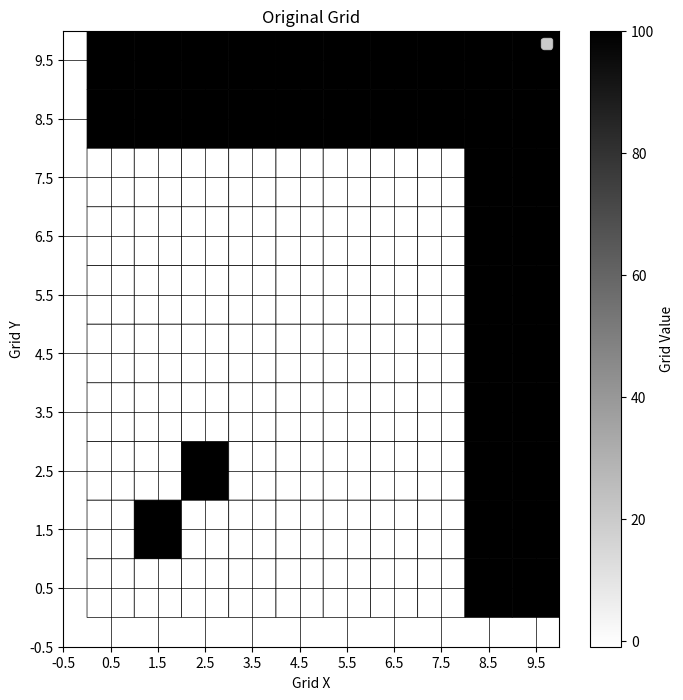
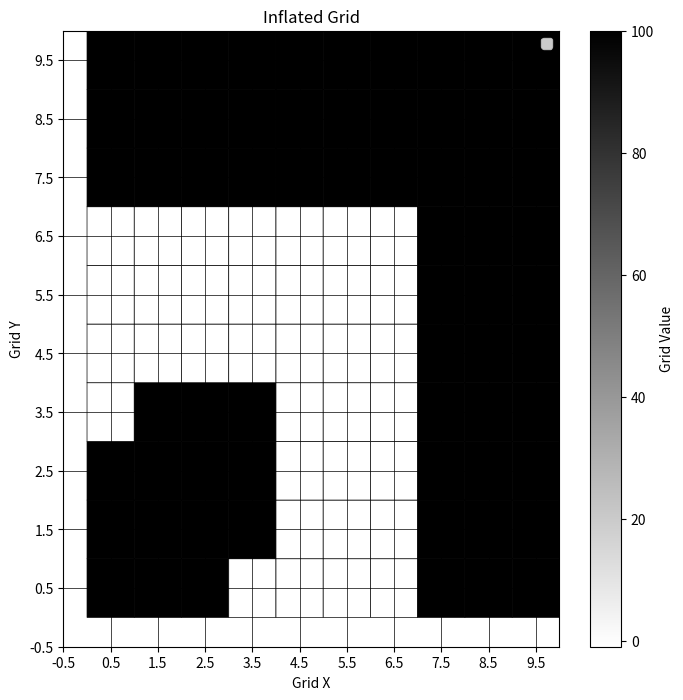

These figures' Python source, in order:
import numpy as np
import matplotlib.pyplot as plt
from scipy.ndimage import maximum_filter, rotate

class Map:
    """
    Class provides by default the utility functions such as conversions, but also store the map.
    """
    def __init__(self, resolution, origin_x, origin_y, height=None, width=None):
        # Initialize map properties
        self.resolution = resolution
        self.origin_x = origin_x
        self.origin_y = origin_y
        self.height = height
        self.width = width
        self.grid = None
        self.inflated_grid = None
        self.workspace_vertices = None

    def initialize_map(self):
        # Compute grid dimensions and create grid maps
        if self.width != None and self.height != None:
            self.grid_height = int(self.height / self.resolution)
            self.grid_width = int(self.width / self.resolution)
            self.grid = np.full((self.grid_height, self.grid_width), -1, dtype=np.int8)
            self.inflated_grid = np.full((self.grid_height, self.grid_width), -1, dtype=np.int8)
        else:
            raise ValueError("Map was not intialized width height and width.")

    def set_grid_value(self, x, y, value):
        # Set a grid cell to a value (0 to 100)
        if self.grid is None:
            raise ValueError("Grid is not initialized. Call initialize_map() first.")
        if not (0 <= value <= 100):
            raise ValueError("Value must be between 0 and 100.")
        if 0 <= x < self.grid_width and 0 <= y < self.grid_height:
            self.grid[y, x] = value  # Grid indices are (row, col)
        else:
            raise IndexError("Grid coordinates out of bounds.")

    def add_object(self, x, y, width, height, angle=None):
        if self.grid is None:
            self.get_logger().debug("Grid not defined")
            return

        grid_x, grid_y = self.world_to_grid(x, y);
        grid_half_width = self.distance_to_units(width) / 2;
        grid_half_height = self.distance_to_units(height) / 2;

        if (self.grid[grid_y, grid_x] == 100):
            self.get_logger().info("Object alreay in map")
            return

        if not (0 <= grid_x < self.grid_width and 0 <= grid_y < self.grid_height):
            self.get_logger().debug("Grid coordinates out of bounds")
            return

        object_vertices = np.array([
            [grid_half_width, grid_half_height],
            [grid_half_width, -grid_half_height],
            [-grid_half_width, -grid_half_height],
            [-grid_half_width, grid_half_height]
        ]);

        if angle is not None:
            cos_angle = np.cos(angle)
            sin_angle = np.sin(angle)

            rotation_matrix = np.array([[cos_angle, -sin_angle],
                                        [sin_angle,  cos_angle]])
            object_vertices = (rotation_matrix @ object_vertices.T).T

        object_vertices += np.array([grid_x, grid_y])

        min_x = np.min(vertices[:, 0])
        max_x = np.max(vertices[:, 0])
        min_y = np.min(vertices[:, 1])
        max_y = np.max(vertices[:, 1])

        for j in range(min_y, max_y):
            for i in range(min_x, max_x):
                if self.winding_number(i, j, object_vertices):
                    self.grid[j, i] = 100;


    def set_workspace_vertices(self, vertices):
        """Sets the workspace boundary as a list of (x, y) vertices and marks grid units outside the workspace."""
        self.workspace_vertices = vertices

        # Mark grid units outside the workspace
        for y in range(self.grid_height):
            for x in range(self.grid_width):
                world_x, world_y = self.grid_to_world(x, y)
                if not self.is_within_workspace(world_x, world_y):
                    self.grid[y, x] = 100

    def is_on_line(self, x, y, x1, y1, x2, y2):
        """Checks if (x, y) lies exactly on the line segment (x1, y1) -> (x2, y2)."""
        if min(x1, x2) <= x <= max(x1, x2) and min(y1, y2) <= y <= max(y1, y2):
            cross_product = (y - y1) * (x2 - x1) - (x - x1) * (y2 - y1)
            if abs(cross_product) < 1e-6:  # Close to zero → on the line
                return True
        return False

    def winding_number(self, x, y, vertices):
        """Calculate the winding number for a point (x, y) to determine if it is inside the polygon."""
        wn = 0  # Winding number counter
        n = len(vertices)

        for i in range(n):
            x1, y1 = vertices[i]
            x2, y2 = vertices[(i + 1) % n]

            # Check if point is on the boundary (on the line segment)
            if self.is_on_line(x, y, x1, y1, x2, y2):
                return True  # Point is on the boundary, considered inside

            # Check if the point is between the y-bounds of the edge
            if y1 <= y < y2 or y2 <= y < y1:
                # Calculate the x-coordinate of the intersection of the edge with a horizontal line from the point
                x_intersection = x1 + (y - y1) * (x2 - x1) / (y2 - y1)

                if x < x_intersection:
                    wn += 1 if y1 < y2 else -1  # Increment or decrement based on the edge direction

        return wn != 0  # If the winding number is non-zero, the point is inside

    def is_within_workspace(self, x, y):
        """Checks if a point (x, y) is inside the workspace or on its boundary."""
        return self.winding_number(x, y, self.workspace_vertices)

    def is_free(self, x, y, value_threshold):
        # Check if a grid cell is free based on a value threshold using the inflated grid
        if self.inflated_grid is None:
            raise ValueError("Inflated grid is not initialized. Call inflate_map() first.")
        grid_x, grid_y = self.world_to_grid(x, y)
        if 0 <= grid_x < self.grid_width and 0 <= grid_y < self.grid_height:
            return self.inflated_grid[grid_y, grid_x] < value_threshold
        return False

    def world_to_grid(self, x, y):
        # Convert world coordinates to grid indices
        grid_x = int((x - self.origin_x) / self.resolution)
        grid_y = int((y - self.origin_y) / self.resolution)
        return grid_x, grid_y

    def grid_to_world(self, x, y):
        # Convert grid indices to world coordinates
        world_x = self.origin_x + x * self.resolution
        world_y = self.origin_y + y * self.resolution
        return world_x, world_y

    def distance_to_units(self, distance):
        # Convert world distance to grid units
        return int(distance / self.resolution)

    def units_to_distance(self, units):
        return float(units * self.resolution)

    def inflate_map(self, inflation_radius):
        # Inflate obstacles in the grid
        if self.grid is None:
            raise ValueError("Grid is not initialized. Call initialize_map() first.")

        inflation_cells = int(inflation_radius / self.resolution)  # Convert meters to grid cells
        self.inflated_grid = maximum_filter(self.grid, size=2 * inflation_cells + 1, mode='constant', cval=-1)

    def visualize_grid(self, use_inflated=False, path=None):
        """
        Visualizes the grid or inflated grid with clearly defined squares and optionally overlays a path.

        Args:
            use_inflated (bool): If True, displays the inflated grid; otherwise, displays the original grid.
            path (list of tuples): A list of (x, y) coordinates representing the path.
        """
        if self.grid is None:
            raise ValueError("Grid is not initialized. Call initialize_map() first.")
        
        grid_to_plot = self.inflated_grid if use_inflated else self.grid
        cmap = plt.get_cmap("gray_r")  # Inverted grayscale for better visibility

        plt.figure(figsize=(8, 8))
        plt.pcolor(grid_to_plot, cmap=cmap, edgecolors='k', linewidths=0.5)  # [::-1] flips the y-axis (following numpy indexing)   
        plt.colorbar(label="Grid Value")

        title = "Inflated Grid" if use_inflated else "Original Grid"
        plt.title(title)
        plt.xlabel("Grid X")
        plt.ylabel("Grid Y")
        plt.xticks(np.arange(grid_to_plot.shape[1] + 1) - 0.5)
        plt.yticks(np.arange(grid_to_plot.shape[0] + 1) - 0.5)
        plt.grid(True, which="both", color="black", linestyle="-", linewidth=0.5)

        # Overlay the path if provided
        if path:
            path_grid = [self.grid_to_world(x, y) for x, y in path]  # Convert path to grid coordinates
            path_x, path_y = zip(*path_grid)  # Extract x and y coordinates
            print(f"Grid to world (0, 7): {self.world_to_grid(0, 7)}")
            plt.plot(path_x, path_y, marker='o', color='red', linestyle='-', linewidth=2, markersize=5, label="Path")

        plt.legend()
        plt.show()


# Example usage
if __name__ == "__main__":
    resolution = 1
    origin_x, origin_y = 0, 0

    grid = Map(resolution, origin_x, origin_y, 10, 10)
    grid.initialize_map()
    grid.set_workspace_vertices([
        (0, 0),
        (7, 0),
        (7, 7),
        (0, 7)
    ])

    test_point = (5.001, 1)  
    print(f"Point {test_point} inside workspace? {grid.is_within_workspace(*test_point)}")

    # Visualize map
    grid.set_grid_value(2, 2, 100)
    grid.set_grid_value(1, 1, 100)
    grid.inflate_map(1)

    print(f"Grid Map:\n{grid.grid}")
    print(f"Inflated Map:\n{grid.inflated_grid}")
    grid.visualize_grid(False)
    grid.visualize_grid(True)
    
